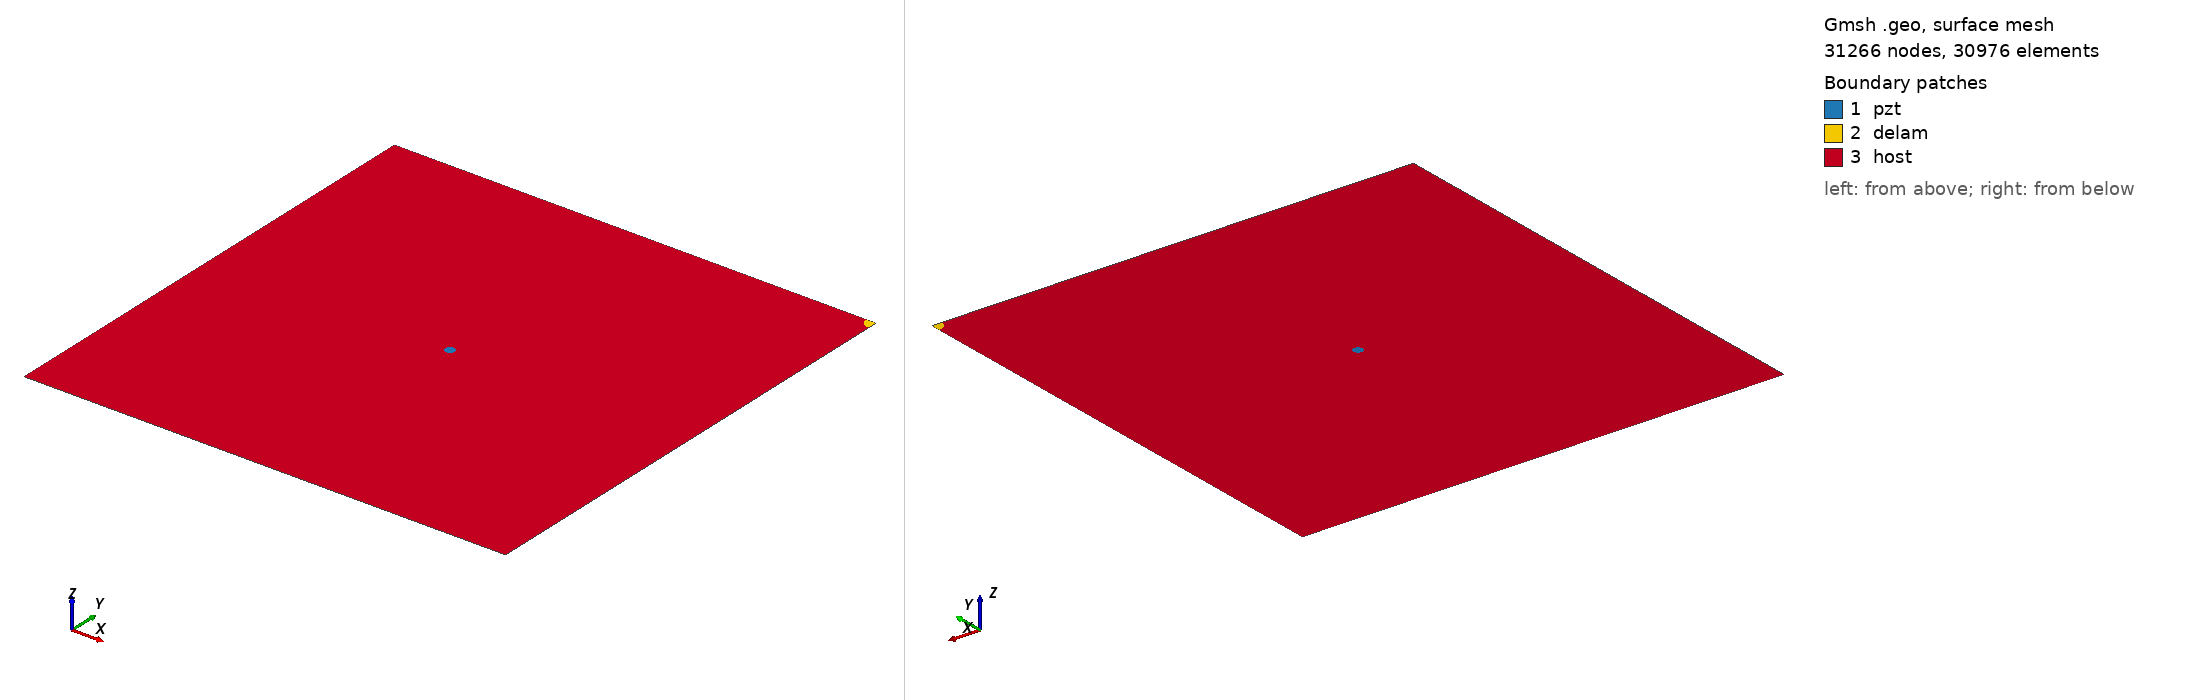

Gmsh geometry script, surface-meshed: 31266 nodes, 30976 surface elements. Boundary patches (legend numbers): 1 pzt, 2 delam, 3 host. Left view from above one corner, right view from below the opposite corner. Legend entries are the model's physical surfaces. The drawing asked Gmsh for element sizes between 1% and 20% of the model's largest extent; the script's own settings can give other sizes.

=== m2_469_delam1_position_no_100_a_10mm_b_10mm_angle_0.geo (drawn) ===
SetFactory("OpenCASCADE");
L=0.500000; 
W=0.500000; 
a=0.010000; 
b=0.010000; 
x=0.500000; 
y=0.500000; 
alpha=0.000000 *Pi; 
r=0.005000; 
xpzt=0.250000; 
ypzt=0.250000; 
//+
Point(1) = {0, 0, 0, 1.0};
//+
Point(2) = {L, 0, 0, 1.0};
//+
Point(3) = {L, W, 0, 1.0};
//+
Point(4) = {0, W, 0, 1.0};
//+
Line(1) = {1, 2};
//+
Line(2) = {2, 3};
//+
Line(3) = {3, 4};
//+
Line(4) = {4, 1};
//+
Circle(5) = {xpzt, ypzt, -0, r, 0, 2*Pi};
//+
Ellipse(6) = {x, y, -0, a, b, 0, 2*Pi};
//+
Rotate {{0, 0, 1}, {x, y, 0}, alpha} {
  Curve{6}; 
}
//+
BooleanDifference{ Curve{6}; Delete; }{ Curve{2};Curve{3};}
//+
Delete {
  Curve{6}; 
}
//+
Delete {
  Curve{8}; 
}
//+
Delete {
  Curve{2}; 
}
//+
Delete {
  Curve{3}; 
}
//+
Line(9) = {2, 8};
//+
Line(10) = {8, 3};
//+
Line(11) = {3, 7};
//+
Line(12) = {7, 4};
//+
Curve Loop(1) = {5};
//+
Plane Surface(1) = {1};
//+
Curve Loop(2) = {10,11, 7};
//+
Plane Surface(2) = {2};
//+
Curve Loop(3) = {9, 7, 12,4,1};
//+
Curve Loop(4) = {5};
//+
Plane Surface(3) = {3, 4};
//+
Point(9) = {xpzt, ypzt, 0, 1.0};
//+
Point{9} In Surface {1};// mesh node at centre of pzt
//+
Physical Surface("pzt") = {1};
//+
Physical Surface("delam") = {2};
//+
Physical Surface("host") = {3};

Mesh.Algorithm = 6; // Frontal
Mesh.CharacteristicLengthFactor = 0.070000;
Mesh.CharacteristicLengthMin = 0.001000;
Mesh.CharacteristicLengthMax = 0.200000;
Mesh.RecombineAll = 1; // Apply recombination algorithm
Mesh.SubdivisionAlgorithm = 1; // 1: all quadrangles
Mesh.Smoothing = 1;
